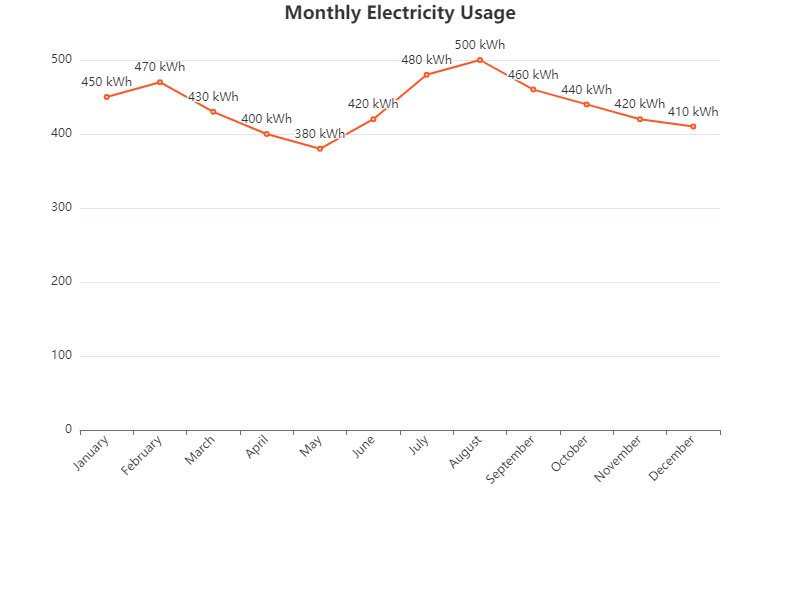

The data file committed next to this chart (first rows):
Month, Electricity Usage (kWh)
January, 450
February, 470
March, 430
April, 400
May, 380
June, 420
July, 480
August, 500
September, 460
October, 440
November, 420
December, 410
